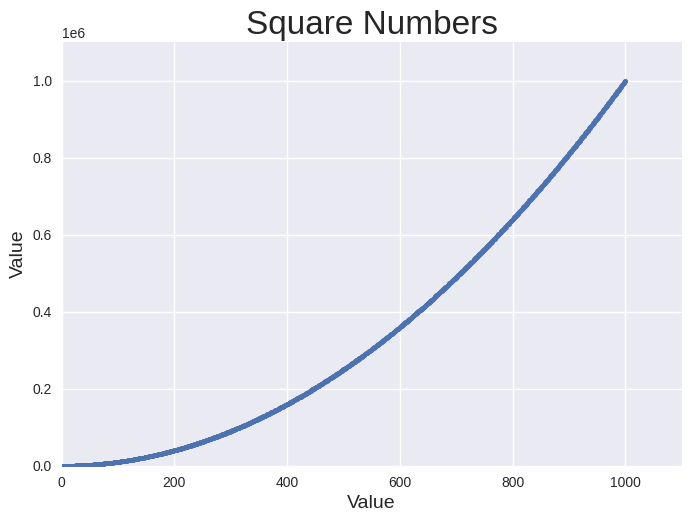

Python code for this plot:
import matplotlib.pyplot as plt

x_values = range(1, 1001)
y_values = [x**2 for x in x_values]

plt.style.use("seaborn-v0_8")
fig, ax = plt.subplots()
ax.scatter(x_values, y_values, s=10)

# Set chart title and label axes.
ax.set_title("Square Numbers", fontsize=24)
ax.set_xlabel("Value", fontsize=14)
ax.set_ylabel("Value", fontsize=14)

# Set the range for each axis.
ax.axis([0, 1100, 0, 1_100_000])

plt.show()
